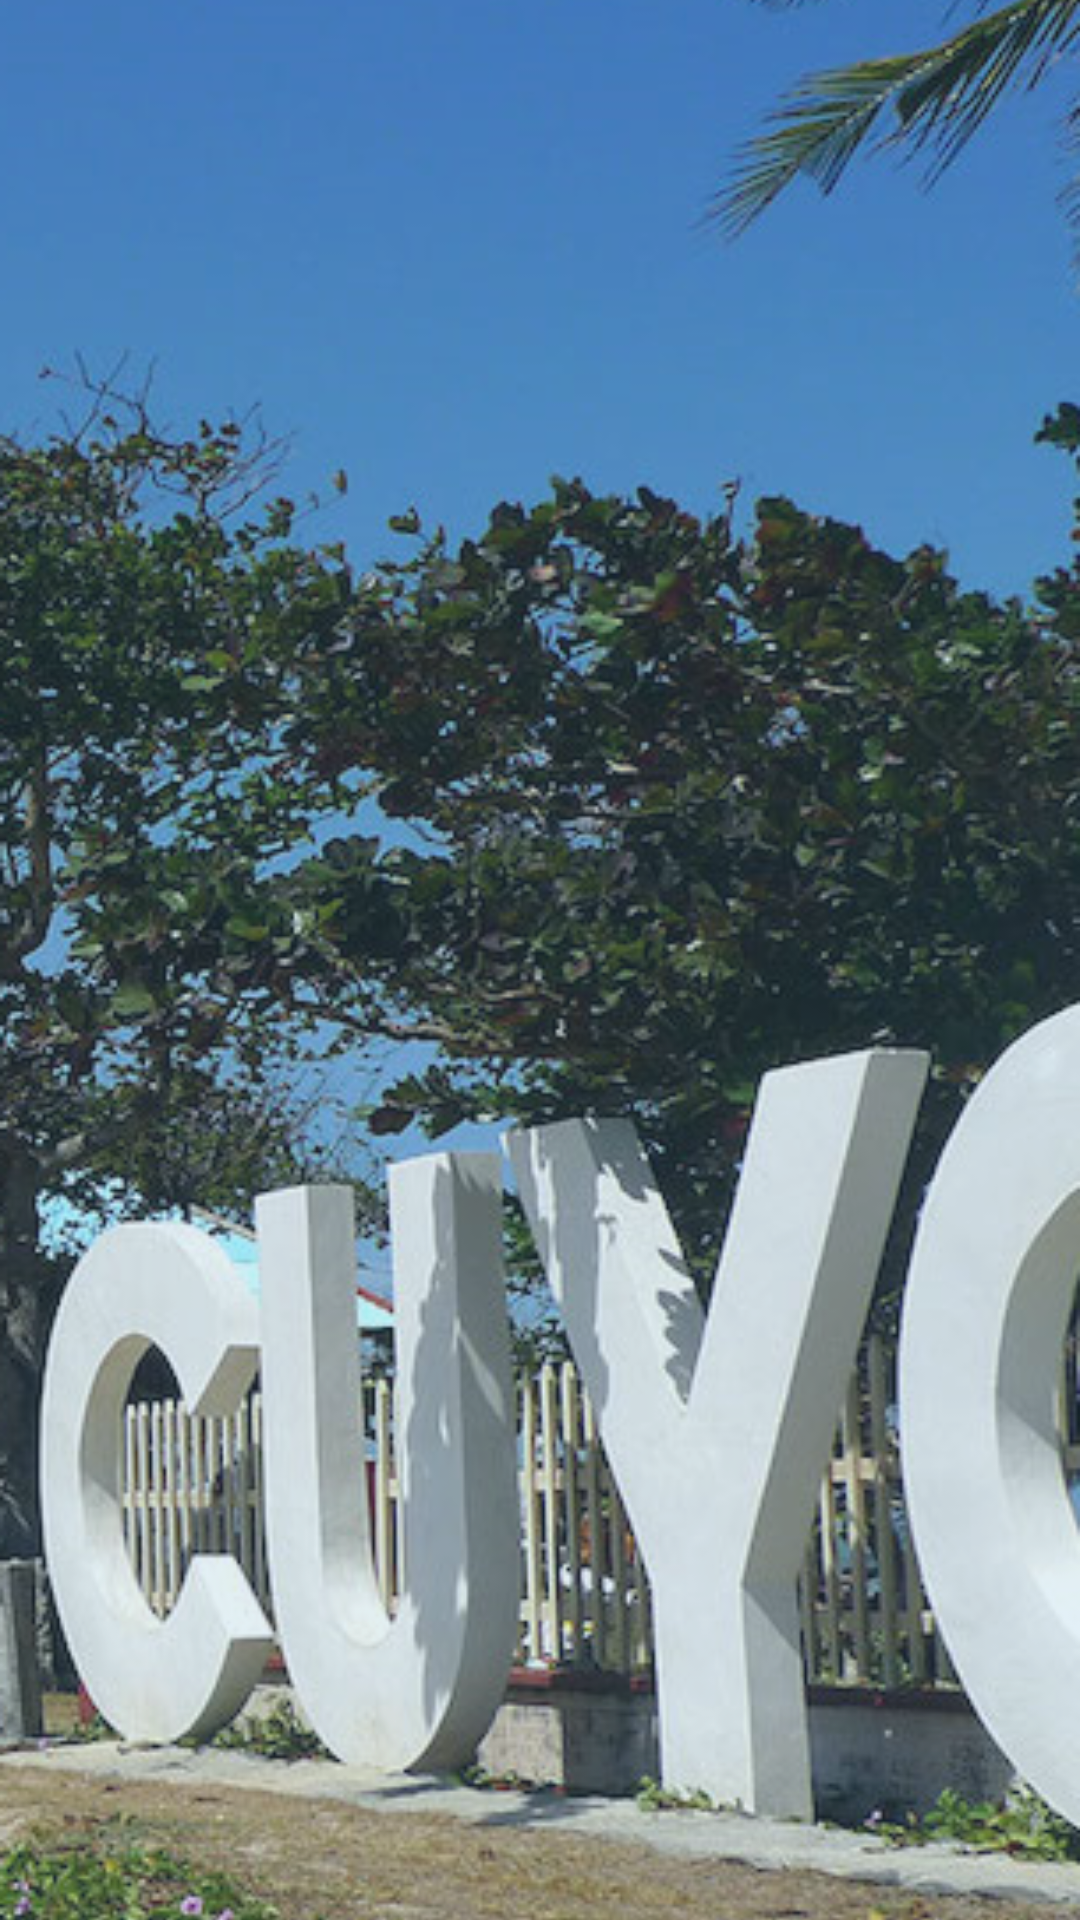

The Android layout XML behind this screen, and the referenced resources:
<!-- AndroidManifest.xml: application theme AppTheme -->
<!-- res/layout/activity_alphabet.xml -->
<?xml version="1.0" encoding="utf-8"?>
<androidx.constraintlayout.widget.ConstraintLayout xmlns:android="http://schemas.android.com/apk/res/android"
    xmlns:app="http://schemas.android.com/apk/res-auto"
    xmlns:tools="http://schemas.android.com/tools"
    android:layout_width="match_parent"
    android:layout_height="match_parent"
    tools:context=".alphabet">

    <ImageView
        android:id="@+id/imageView2"
        android:layout_width="match_parent"
        android:layout_height="match_parent"
        android:scaleType="centerCrop"
        app:srcCompat="@drawable/cuyo_bg"
        tools:ignore="MissingConstraints"
        android:contentDescription="TODO"/>

    <RelativeLayout
        android:id="@+id/textView10"
        android:layout_width="match_parent"
        android:layout_height="match_parent"
        android:layout_centerInParent="true"
        android:background="#2F6AADDA"
        tools:layout_editor_absoluteX="-463dp"
        tools:layout_editor_absoluteY="0dp">

        <ImageView
            android:id="@+id/imageView55"
            android:layout_width="535dp"
            android:layout_height="256dp"
            android:layout_alignParentStart="true"
            android:layout_alignParentTop="true"
            android:layout_alignParentEnd="true"
            android:layout_alignParentBottom="true"
            android:layout_marginStart="-28dp"
            android:layout_marginTop="533dp"
            android:layout_marginEnd="-10dp"
            android:layout_marginBottom="217dp"
            app:srcCompat="@drawable/bground" />

        <ImageView
            android:id="@+id/imageView54"
            android:layout_width="535dp"
            android:layout_height="256dp"
            android:layout_alignParentStart="true"
            android:layout_alignParentTop="true"
            android:layout_alignParentEnd="true"
            android:layout_alignParentBottom="true"
            android:layout_marginStart="-28dp"
            android:layout_marginTop="363dp"
            android:layout_marginEnd="-10dp"
            android:layout_marginBottom="387dp"
            app:srcCompat="@drawable/bground" />

        <ImageView
            android:id="@+id/imageView53"
            android:layout_width="535dp"
            android:layout_height="256dp"
            android:layout_alignParentStart="true"
            android:layout_alignParentTop="true"
            android:layout_alignParentEnd="true"
            android:layout_alignParentBottom="true"
            android:layout_marginStart="-29dp"
            android:layout_marginTop="57dp"
            android:layout_marginEnd="-9dp"
            android:layout_marginBottom="703dp"
            app:srcCompat="@drawable/bground" />

        <TextView
            android:id="@+id/textView12"
            android:layout_width="306dp"
            android:layout_height="80dp"
            android:layout_alignParentStart="true"
            android:layout_alignParentTop="true"
            android:layout_alignParentEnd="true"
            android:layout_alignParentBottom="true"
            android:layout_marginStart="171dp"
            android:layout_marginTop="432dp"
            android:layout_marginEnd="18dp"
            android:layout_marginBottom="494dp"
            android:fontFamily="cursive"
            android:text="Diphthongs"
            android:textColor="#FFFFFF"
            android:textSize="55dp"
            android:textStyle="bold|italic"
            tools:ignore="MissingConstraints" />

        <TextView
            android:id="@+id/textView13"
            android:layout_width="207dp"
            android:layout_height="wrap_content"
            android:layout_alignParentStart="true"
            android:layout_alignParentTop="true"
            android:layout_alignParentEnd="true"
            android:layout_alignParentBottom="true"
            android:layout_marginStart="181dp"
            android:layout_marginTop="602dp"
            android:layout_marginEnd="107dp"
            android:layout_marginBottom="324dp"
            android:fontFamily="cursive"
            android:text="Numbers"
            android:textColor="#FFFFFF"
            android:textSize="55dp"
            android:textStyle="bold|italic"
            tools:ignore="MissingConstraints" />

        <ImageView
            android:id="@+id/imageView4"
            android:layout_width="423dp"
            android:layout_height="189dp"
            android:layout_alignParentStart="true"
            android:layout_alignParentTop="true"
            android:layout_alignParentEnd="true"
            android:layout_alignParentBottom="true"
            android:layout_marginStart="39dp"
            android:layout_marginTop="670dp"
            android:layout_marginEnd="33dp"
            android:layout_marginBottom="147dp"
            app:srcCompat="@drawable/numb" />

        <ImageView
            android:id="@+id/imageView3"
            android:layout_width="492dp"
            android:layout_height="93dp"
            android:layout_alignParentStart="true"
            android:layout_alignParentTop="true"
            android:layout_alignParentEnd="true"
            android:layout_alignParentBottom="true"
            android:layout_marginStart="2dp"
            android:layout_marginTop="504dp"
            android:layout_marginEnd="1dp"
            android:layout_marginBottom="409dp"
            app:srcCompat="@drawable/diphth" />

        <ImageView
            android:id="@+id/imageView"
            android:layout_width="485dp"
            android:layout_height="241dp"
            android:layout_alignParentStart="true"
            android:layout_alignParentTop="true"
            android:layout_alignParentEnd="true"
            android:layout_alignParentBottom="true"
            android:layout_marginStart="4dp"
            android:layout_marginTop="189dp"
            android:layout_marginEnd="6dp"
            android:layout_marginBottom="577dp"
            app:srcCompat="@drawable/alphabet" />

        <TextView
            android:id="@+id/textView11"
            android:layout_width="252dp"
            android:layout_height="wrap_content"
            android:layout_alignParentStart="true"
            android:layout_alignParentTop="true"
            android:layout_alignParentEnd="true"
            android:layout_alignParentBottom="true"
            android:layout_marginStart="171dp"
            android:layout_marginTop="117dp"
            android:layout_marginEnd="107dp"
            android:layout_marginBottom="804dp"
            android:fontFamily="cursive"
            android:text="Alphabet"
            android:textColor="#FFFFFF"
            android:textSize="55dp"
            android:textStyle="bold|italic"
            tools:ignore="MissingConstraints" />

        <Button
            android:id="@+id/button6"
            android:layout_width="71dp"
            android:layout_height="70dp"
            android:layout_alignParentStart="true"
            android:layout_alignParentTop="true"
            android:layout_alignParentEnd="true"
            android:layout_alignParentBottom="true"
            android:layout_marginStart="22dp"
            android:layout_marginTop="23dp"
            android:layout_marginEnd="394dp"
            android:layout_marginBottom="899dp"
            android:background="@drawable/rowback"
            app:layout_constraintVertical_bias="0.017" />

    </RelativeLayout>


</androidx.constraintlayout.widget.ConstraintLayout>
<!-- resources referenced by this layout -->
<resources>
  <!-- drawable alphabet: png bitmap (drawable, 59833 bytes) -->
  <!-- drawable bground: png bitmap (drawable, 179814 bytes) -->
  <!-- drawable cuyo_bg: png bitmap (drawable, 385694 bytes) -->
  <!-- drawable diphth: png bitmap (drawable, 16903 bytes) -->
  <!-- drawable numb: png bitmap (drawable, 45019 bytes) -->
  <!-- drawable rowback (drawable) -->
  <vector android:autoMirrored="true" android:height="24dp"
      android:tint="#FFB74D" android:viewportHeight="24"
      android:viewportWidth="24" android:width="24dp" xmlns:android="http://schemas.android.com/apk/res/android">
      <path android:fillColor="@android:color/white" android:pathData="M20,11H7.83l5.59,-5.59L12,4l-8,8 8,8 1.41,-1.41L7.83,13H20v-2z"/>
  </vector>
  <style name="AppTheme" parent="Theme.AppCompat.Light.DarkActionBar">
          <item name="colorPrimary">@color/colorPrimary</item>
          <item name="android:textColorPrimary">@android:color/white</item>
          <item name="colorPrimaryDark">@color/colorPrimaryDark</item>
      </style>
  <color name="colorPrimary">#ffb74d</color>
  <color name="colorPrimaryDark">#F3CC94</color>
</resources>
